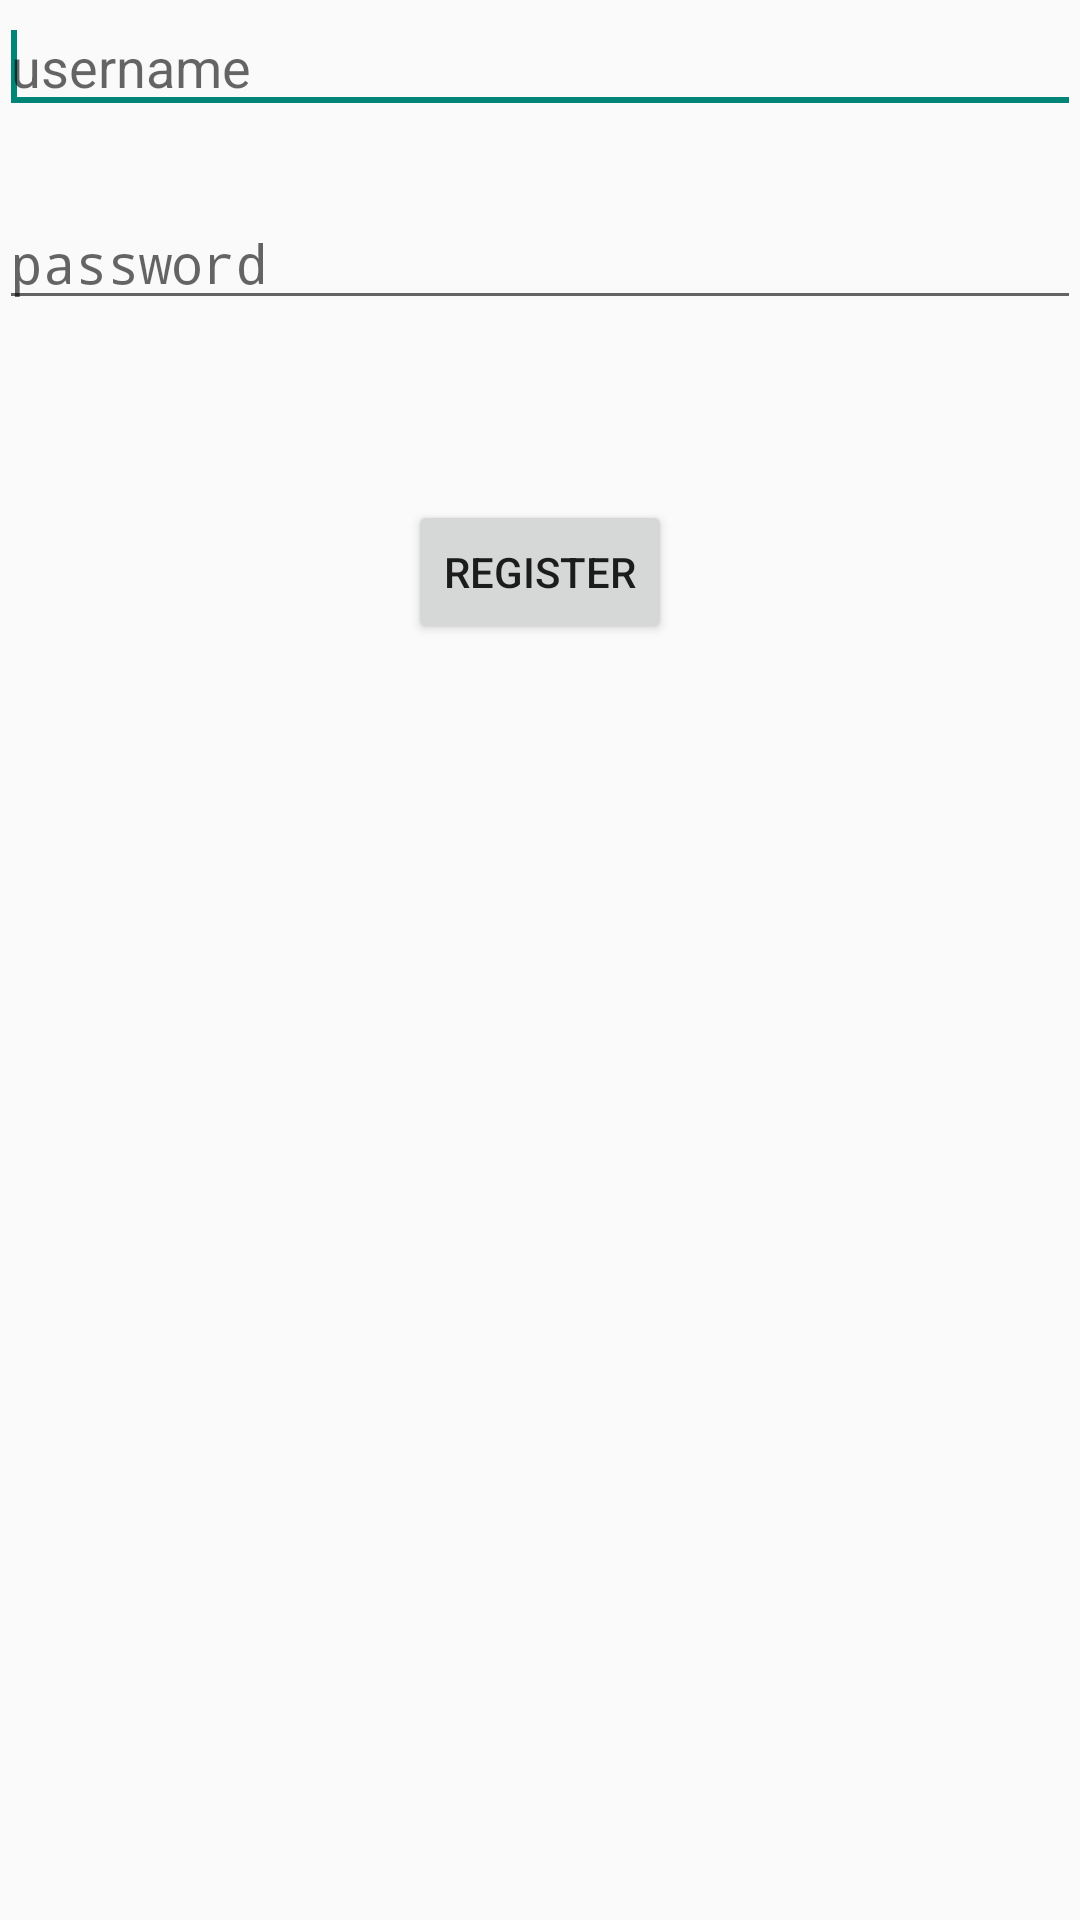

Android layout source for this screen:
<!-- AndroidManifest.xml: application theme AppTheme -->
<!-- res/layout/activity_register.xml -->
<RelativeLayout xmlns:android="http://schemas.android.com/apk/res/android"
    xmlns:tools="http://schemas.android.com/tools"
    android:layout_width="match_parent"
    android:layout_height="match_parent"
    android:paddingBottom="@dimen/activity_vertical_margin"
    android:paddingLeft="@dimen/activity_horizontal_margin"
    android:paddingRight="@dimen/activity_horizontal_margin"
    android:paddingTop="@dimen/activity_vertical_margin"
    tools:context=".activity.RegisterActivity" >

    <EditText
        android:id="@+id/editText1"
        android:layout_width="match_parent"
        android:layout_height="wrap_content"
        android:ems="10"
        android:hint="username" >

        <requestFocus />
    </EditText>

    <EditText
        android:id="@+id/editText2"
        android:layout_width="match_parent"
        android:layout_height="wrap_content"
        android:layout_alignLeft="@+id/editText1"
        android:layout_below="@+id/editText1"
        android:layout_marginTop="24dp"
        android:ems="10"
        android:hint="password"
        android:inputType="textPassword" />

    <Button
        android:id="@+id/btn_register_homeadminpage"
        android:layout_width="wrap_content"
        android:layout_height="wrap_content"
        android:layout_below="@+id/editText2"
        android:layout_centerHorizontal="true"
        android:layout_marginTop="60dp"
        android:text="Register" />

</RelativeLayout>
<!-- resources referenced by this layout -->
<resources>
  <style name="AppTheme" parent="AppBaseTheme">
          
      </style>
  <style name="AppBaseTheme" parent="Theme.AppCompat.Light">
          
      </style>
</resources>
